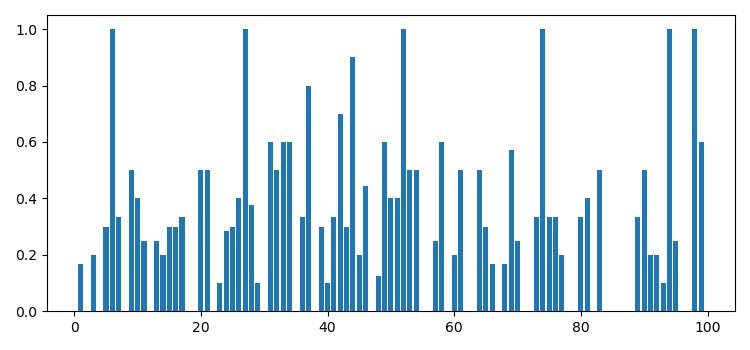

Source data for this figure (header and first rows):
1; 0.17
2; 0.00
3; 0.20
4; 0.00
5; 0.30
6; 1.00
7; 0.33
8; 0.00
9; 0.50
10; 0.40
11; 0.25
12; 0.00
13; 0.25
14; 0.20
15; 0.30
16; 0.30
17; 0.33
18; 0.00
19; 0.00
20; 0.50
21; 0.50
22; 0.00
23; 0.10
24; 0.29
25; 0.30
26; 0.40
27; 1.00
28; 0.38
29; 0.10
30; 0.00
31; 0.60
32; 0.50
33; 0.60
34; 0.60
35; 0.00
36; 0.33
37; 0.80
38; 0.00
39; 0.30
40; 0.10
41; 0.33
42; 0.70
43; 0.30
44; 0.90
45; 0.20
46; 0.44
47; 0.00
48; 0.12
49; 0.60
50; 0.40
51; 0.40
52; 1.00
53; 0.50
54; 0.50
55; 0.00
56; 0.00
57; 0.25
58; 0.60
59; 0.00
60; 0.20
61; 0.50
... 38 more rows
